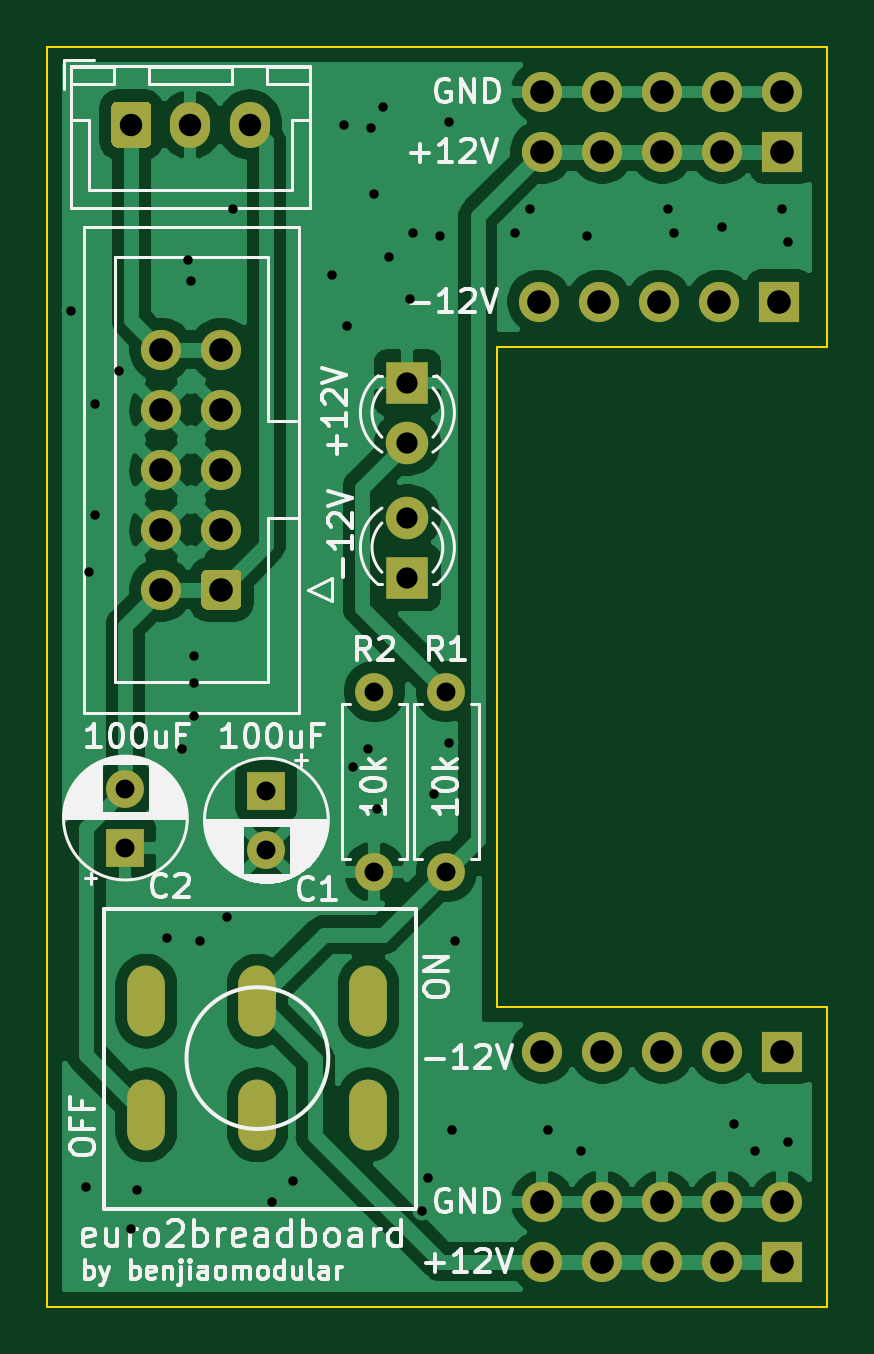
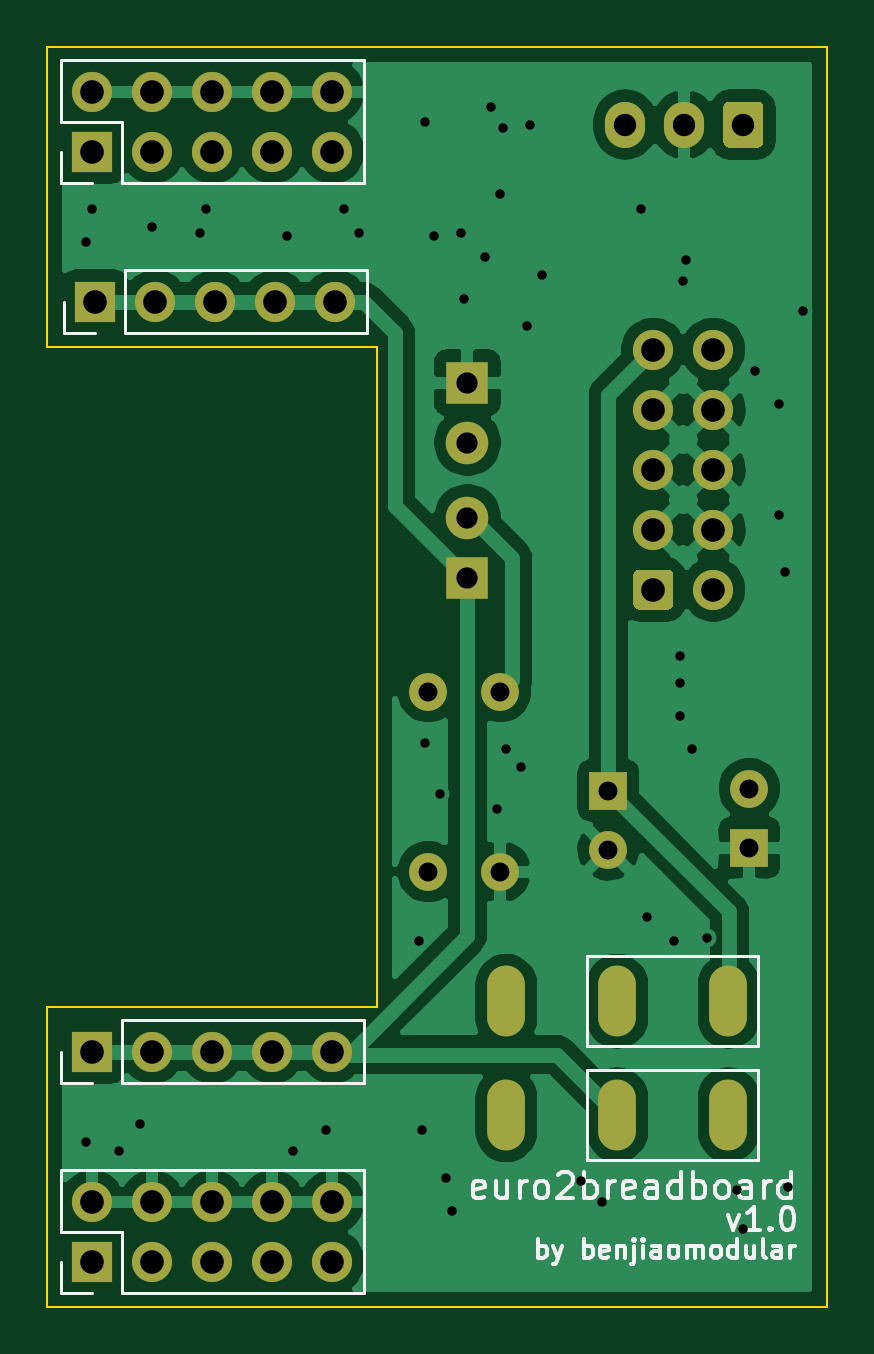
Circuit board: 10 layer files. Board 33.0 x 53.3 mm.
- bottom_copper: euro2breadboard-B_Cu.gbr (67630 bytes)
- bottom_mask: euro2breadboard-B_Mask.gbr (3184 bytes)
- paste: euro2breadboard-B_Paste.gbr (490 bytes)
- bottom_silk: euro2breadboard-B_SilkS.gbr (12400 bytes)
- outline: euro2breadboard-Edge_Cuts.gbr (912 bytes)
- top_copper: euro2breadboard-F_Cu.gbr (70717 bytes)
- top_mask: euro2breadboard-F_Mask.gbr (3184 bytes)
- paste: euro2breadboard-F_Paste.gbr (490 bytes)
- top_silk: euro2breadboard-F_SilkS.gbr (38234 bytes)
- drill: euro2breadboard.drl (2133 bytes)

=== bottom_copper: euro2breadboard-B_Cu.gbr (67630 bytes, source omitted) ===
=== bottom_mask: euro2breadboard-B_Mask.gbr ===
%TF.GenerationSoftware,KiCad,Pcbnew,5.1.9+dfsg1-1~bpo10+1*%
%TF.CreationDate,2022-02-06T15:46:01+08:00*%
%TF.ProjectId,euro2breadboard,6575726f-3262-4726-9561-64626f617264,rev?*%
%TF.SameCoordinates,Original*%
%TF.FileFunction,Soldermask,Bot*%
%TF.FilePolarity,Negative*%
%FSLAX46Y46*%
G04 Gerber Fmt 4.6, Leading zero omitted, Abs format (unit mm)*
G04 Created by KiCad (PCBNEW 5.1.9+dfsg1-1~bpo10+1) date 2022-02-06 15:46:01*
%MOMM*%
%LPD*%
G01*
G04 APERTURE LIST*
%ADD10O,1.600000X3.000000*%
%ADD11C,1.600000*%
%ADD12R,1.600000X1.600000*%
%ADD13C,1.700000*%
%ADD14R,1.700000X1.700000*%
%ADD15O,1.700000X1.700000*%
%ADD16O,1.700000X1.950000*%
%ADD17C,1.800000*%
%ADD18R,1.800000X1.800000*%
%ADD19O,1.600000X1.600000*%
G04 APERTURE END LIST*
D10*
%TO.C,SW1*%
X76200000Y-80425000D03*
X80900000Y-80425000D03*
X71500000Y-80425000D03*
X76200000Y-85225000D03*
X80900000Y-85225000D03*
X71500000Y-85225000D03*
%TD*%
D11*
%TO.C,C1*%
X76581000Y-74001000D03*
D12*
X76581000Y-71501000D03*
%TD*%
%TO.C,C2*%
X70612000Y-73914000D03*
D11*
X70612000Y-71414000D03*
%TD*%
%TO.C,J2*%
G36*
G01*
X75526000Y-62392000D02*
X75526000Y-63592000D01*
G75*
G02*
X75276000Y-63842000I-250000J0D01*
G01*
X74076000Y-63842000D01*
G75*
G02*
X73826000Y-63592000I0J250000D01*
G01*
X73826000Y-62392000D01*
G75*
G02*
X74076000Y-62142000I250000J0D01*
G01*
X75276000Y-62142000D01*
G75*
G02*
X75526000Y-62392000I0J-250000D01*
G01*
G37*
D13*
X74676000Y-60452000D03*
X74676000Y-57912000D03*
X74676000Y-55372000D03*
X74676000Y-52832000D03*
X72136000Y-62992000D03*
X72136000Y-60452000D03*
X72136000Y-57912000D03*
X72136000Y-55372000D03*
X72136000Y-52832000D03*
%TD*%
D14*
%TO.C,BB_POWER_PINS1*%
X98425000Y-91440000D03*
D15*
X98425000Y-88900000D03*
X95885000Y-91440000D03*
X95885000Y-88900000D03*
X93345000Y-91440000D03*
X93345000Y-88900000D03*
X90805000Y-91440000D03*
X90805000Y-88900000D03*
X88265000Y-91440000D03*
X88265000Y-88900000D03*
%TD*%
%TO.C,BB_POWER_PINS2*%
X88265000Y-41910000D03*
X88265000Y-44450000D03*
X90805000Y-41910000D03*
X90805000Y-44450000D03*
X93345000Y-41910000D03*
X93345000Y-44450000D03*
X95885000Y-41910000D03*
X95885000Y-44450000D03*
X98425000Y-41910000D03*
D14*
X98425000Y-44450000D03*
%TD*%
%TO.C,J1*%
G36*
G01*
X70016000Y-44032000D02*
X70016000Y-42582000D01*
G75*
G02*
X70266000Y-42332000I250000J0D01*
G01*
X71466000Y-42332000D01*
G75*
G02*
X71716000Y-42582000I0J-250000D01*
G01*
X71716000Y-44032000D01*
G75*
G02*
X71466000Y-44282000I-250000J0D01*
G01*
X70266000Y-44282000D01*
G75*
G02*
X70016000Y-44032000I0J250000D01*
G01*
G37*
D16*
X73366000Y-43307000D03*
X75866000Y-43307000D03*
%TD*%
D14*
%TO.C,NEG_12V_PINS1*%
X98298000Y-50800000D03*
D15*
X95758000Y-50800000D03*
X93218000Y-50800000D03*
X90678000Y-50800000D03*
X88138000Y-50800000D03*
%TD*%
%TO.C,NEG_12V_PINS2*%
X88265000Y-82550000D03*
X90805000Y-82550000D03*
X93345000Y-82550000D03*
X95885000Y-82550000D03*
D14*
X98425000Y-82550000D03*
%TD*%
D17*
%TO.C,-12V*%
X82550000Y-59944000D03*
D18*
X82550000Y-62484000D03*
%TD*%
%TO.C,+12V*%
X82550000Y-54229000D03*
D17*
X82550000Y-56769000D03*
%TD*%
D19*
%TO.C,R1*%
X84201000Y-74930000D03*
D11*
X84201000Y-67310000D03*
%TD*%
%TO.C,R2*%
X81153000Y-67310000D03*
D19*
X81153000Y-74930000D03*
%TD*%
M02*

=== paste: euro2breadboard-B_Paste.gbr ===
%TF.GenerationSoftware,KiCad,Pcbnew,5.1.9+dfsg1-1~bpo10+1*%
%TF.CreationDate,2022-02-06T15:46:01+08:00*%
%TF.ProjectId,euro2breadboard,6575726f-3262-4726-9561-64626f617264,rev?*%
%TF.SameCoordinates,Original*%
%TF.FileFunction,Paste,Bot*%
%TF.FilePolarity,Positive*%
%FSLAX46Y46*%
G04 Gerber Fmt 4.6, Leading zero omitted, Abs format (unit mm)*
G04 Created by KiCad (PCBNEW 5.1.9+dfsg1-1~bpo10+1) date 2022-02-06 15:46:01*
%MOMM*%
%LPD*%
G01*
G04 APERTURE LIST*
G04 APERTURE END LIST*
M02*

=== bottom_silk: euro2breadboard-B_SilkS.gbr (12400 bytes, source omitted) ===
=== outline: euro2breadboard-Edge_Cuts.gbr ===
%TF.GenerationSoftware,KiCad,Pcbnew,5.1.9+dfsg1-1~bpo10+1*%
%TF.CreationDate,2022-02-06T15:46:01+08:00*%
%TF.ProjectId,euro2breadboard,6575726f-3262-4726-9561-64626f617264,rev?*%
%TF.SameCoordinates,Original*%
%TF.FileFunction,Profile,NP*%
%FSLAX46Y46*%
G04 Gerber Fmt 4.6, Leading zero omitted, Abs format (unit mm)*
G04 Created by KiCad (PCBNEW 5.1.9+dfsg1-1~bpo10+1) date 2022-02-06 15:46:01*
%MOMM*%
%LPD*%
G01*
G04 APERTURE LIST*
%TA.AperFunction,Profile*%
%ADD10C,0.100000*%
%TD*%
G04 APERTURE END LIST*
D10*
X100330000Y-40005000D02*
X100330000Y-52705000D01*
X67310000Y-40005000D02*
X100330000Y-40005000D01*
X67310000Y-93345000D02*
X67310000Y-40005000D01*
X100330000Y-93345000D02*
X67310000Y-93345000D01*
X100330000Y-80645000D02*
X100330000Y-93345000D01*
X86360000Y-80645000D02*
X100330000Y-80645000D01*
X86360000Y-52705000D02*
X86360000Y-80645000D01*
X100330000Y-52705000D02*
X86360000Y-52705000D01*
M02*

=== top_copper: euro2breadboard-F_Cu.gbr (70717 bytes, source omitted) ===
=== top_mask: euro2breadboard-F_Mask.gbr ===
%TF.GenerationSoftware,KiCad,Pcbnew,5.1.9+dfsg1-1~bpo10+1*%
%TF.CreationDate,2022-02-06T15:46:01+08:00*%
%TF.ProjectId,euro2breadboard,6575726f-3262-4726-9561-64626f617264,rev?*%
%TF.SameCoordinates,Original*%
%TF.FileFunction,Soldermask,Top*%
%TF.FilePolarity,Negative*%
%FSLAX46Y46*%
G04 Gerber Fmt 4.6, Leading zero omitted, Abs format (unit mm)*
G04 Created by KiCad (PCBNEW 5.1.9+dfsg1-1~bpo10+1) date 2022-02-06 15:46:01*
%MOMM*%
%LPD*%
G01*
G04 APERTURE LIST*
%ADD10O,1.600000X3.000000*%
%ADD11C,1.600000*%
%ADD12R,1.600000X1.600000*%
%ADD13C,1.700000*%
%ADD14R,1.700000X1.700000*%
%ADD15O,1.700000X1.700000*%
%ADD16O,1.700000X1.950000*%
%ADD17C,1.800000*%
%ADD18R,1.800000X1.800000*%
%ADD19O,1.600000X1.600000*%
G04 APERTURE END LIST*
D10*
%TO.C,SW1*%
X76200000Y-80425000D03*
X80900000Y-80425000D03*
X71500000Y-80425000D03*
X76200000Y-85225000D03*
X80900000Y-85225000D03*
X71500000Y-85225000D03*
%TD*%
D11*
%TO.C,C1*%
X76581000Y-74001000D03*
D12*
X76581000Y-71501000D03*
%TD*%
%TO.C,C2*%
X70612000Y-73914000D03*
D11*
X70612000Y-71414000D03*
%TD*%
%TO.C,J2*%
G36*
G01*
X75526000Y-62392000D02*
X75526000Y-63592000D01*
G75*
G02*
X75276000Y-63842000I-250000J0D01*
G01*
X74076000Y-63842000D01*
G75*
G02*
X73826000Y-63592000I0J250000D01*
G01*
X73826000Y-62392000D01*
G75*
G02*
X74076000Y-62142000I250000J0D01*
G01*
X75276000Y-62142000D01*
G75*
G02*
X75526000Y-62392000I0J-250000D01*
G01*
G37*
D13*
X74676000Y-60452000D03*
X74676000Y-57912000D03*
X74676000Y-55372000D03*
X74676000Y-52832000D03*
X72136000Y-62992000D03*
X72136000Y-60452000D03*
X72136000Y-57912000D03*
X72136000Y-55372000D03*
X72136000Y-52832000D03*
%TD*%
D14*
%TO.C,BB_POWER_PINS1*%
X98425000Y-91440000D03*
D15*
X98425000Y-88900000D03*
X95885000Y-91440000D03*
X95885000Y-88900000D03*
X93345000Y-91440000D03*
X93345000Y-88900000D03*
X90805000Y-91440000D03*
X90805000Y-88900000D03*
X88265000Y-91440000D03*
X88265000Y-88900000D03*
%TD*%
%TO.C,BB_POWER_PINS2*%
X88265000Y-41910000D03*
X88265000Y-44450000D03*
X90805000Y-41910000D03*
X90805000Y-44450000D03*
X93345000Y-41910000D03*
X93345000Y-44450000D03*
X95885000Y-41910000D03*
X95885000Y-44450000D03*
X98425000Y-41910000D03*
D14*
X98425000Y-44450000D03*
%TD*%
%TO.C,J1*%
G36*
G01*
X70016000Y-44032000D02*
X70016000Y-42582000D01*
G75*
G02*
X70266000Y-42332000I250000J0D01*
G01*
X71466000Y-42332000D01*
G75*
G02*
X71716000Y-42582000I0J-250000D01*
G01*
X71716000Y-44032000D01*
G75*
G02*
X71466000Y-44282000I-250000J0D01*
G01*
X70266000Y-44282000D01*
G75*
G02*
X70016000Y-44032000I0J250000D01*
G01*
G37*
D16*
X73366000Y-43307000D03*
X75866000Y-43307000D03*
%TD*%
D14*
%TO.C,NEG_12V_PINS1*%
X98298000Y-50800000D03*
D15*
X95758000Y-50800000D03*
X93218000Y-50800000D03*
X90678000Y-50800000D03*
X88138000Y-50800000D03*
%TD*%
%TO.C,NEG_12V_PINS2*%
X88265000Y-82550000D03*
X90805000Y-82550000D03*
X93345000Y-82550000D03*
X95885000Y-82550000D03*
D14*
X98425000Y-82550000D03*
%TD*%
D17*
%TO.C,-12V*%
X82550000Y-59944000D03*
D18*
X82550000Y-62484000D03*
%TD*%
%TO.C,+12V*%
X82550000Y-54229000D03*
D17*
X82550000Y-56769000D03*
%TD*%
D19*
%TO.C,R1*%
X84201000Y-74930000D03*
D11*
X84201000Y-67310000D03*
%TD*%
%TO.C,R2*%
X81153000Y-67310000D03*
D19*
X81153000Y-74930000D03*
%TD*%
M02*

=== paste: euro2breadboard-F_Paste.gbr ===
%TF.GenerationSoftware,KiCad,Pcbnew,5.1.9+dfsg1-1~bpo10+1*%
%TF.CreationDate,2022-02-06T15:46:01+08:00*%
%TF.ProjectId,euro2breadboard,6575726f-3262-4726-9561-64626f617264,rev?*%
%TF.SameCoordinates,Original*%
%TF.FileFunction,Paste,Top*%
%TF.FilePolarity,Positive*%
%FSLAX46Y46*%
G04 Gerber Fmt 4.6, Leading zero omitted, Abs format (unit mm)*
G04 Created by KiCad (PCBNEW 5.1.9+dfsg1-1~bpo10+1) date 2022-02-06 15:46:01*
%MOMM*%
%LPD*%
G01*
G04 APERTURE LIST*
G04 APERTURE END LIST*
M02*

=== top_silk: euro2breadboard-F_SilkS.gbr (38234 bytes, source omitted) ===
=== drill: euro2breadboard.drl ===
M48
; DRILL file {KiCad 5.1.9+dfsg1-1~bpo10+1} date Sun Feb  6 15:46:00 2022
; FORMAT={2:4/ absolute / inch / suppress leading zeros}
; #@! TF.CreationDate,2022-02-06T15:46:00+08:00
; #@! TF.GenerationSoftware,Kicad,Pcbnew,5.1.9+dfsg1-1~bpo10+1
FMAT,2
INCH,TZ
T1C0.0157
T2C0.0315
T3C0.0354
T4C0.0374
T5C0.0394
%
G90
G05
T1
X26900Y-20150
X27150Y-34750
X27200Y-24500
X27300Y-21700
X27300Y-23550
X27700Y-21150
X27900Y-35450
X28000Y-34800
X28500Y-30600
X28750Y-27450
X28850Y-19300
X28900Y-19650
X28950Y-25900
X28950Y-26350
X28950Y-26900
X29050Y-30650
X29500Y-30250
X29600Y-18450
X30250Y-35000
X30600Y-34650
X31250Y-19550
X31450Y-17050
X31500Y-20400
X31600Y-27750
X31850Y-27450
X31900Y-17100
X31950Y-18200
X32000Y-28450
X32100Y-16750
X32200Y-19250
X32550Y-19950
X32600Y-18850
X32750Y-35150
X32850Y-34600
X32950Y-28200
X33050Y-18900
X33200Y-17000
X33200Y-27350
X33250Y-33800
X33300Y-30650
X34300Y-18850
X34550Y-18450
X34850Y-33800
X35400Y-34150
X35500Y-18900
X36850Y-18450
X36950Y-18850
X37750Y-18750
X37950Y-33700
X38300Y-34150
X38750Y-18450
X38850Y-19000
X38850Y-34000
T2
X27800Y-28116
X27800Y-29100
X30150Y-28150
X30150Y-29134
X31950Y-26500
X31950Y-29500
X33150Y-26500
X33150Y-29500
T3
X32500Y-21350
X32500Y-22350
X32500Y-23600
X32500Y-24600
T4
X27900Y-17050
X28884Y-17050
X29869Y-17050
T5
X28400Y-20800
X28400Y-21800
X28400Y-22800
X28400Y-23800
X28400Y-24800
X29400Y-20800
X29400Y-21800
X29400Y-22800
X29400Y-23800
X29400Y-24800
X34700Y-20000
X34750Y-16500
X34750Y-17500
X34750Y-32500
X34750Y-35000
X34750Y-36000
X35700Y-20000
X35750Y-16500
X35750Y-17500
X35750Y-32500
X35750Y-35000
X35750Y-36000
X36700Y-20000
X36750Y-16500
X36750Y-17500
X36750Y-32500
X36750Y-35000
X36750Y-36000
X37700Y-20000
X37750Y-16500
X37750Y-17500
X37750Y-32500
X37750Y-35000
X37750Y-36000
X38700Y-20000
X38750Y-16500
X38750Y-17500
X38750Y-32500
X38750Y-35000
X38750Y-36000
T2
G00X28150Y-31427
M15
G01X28150Y-31900
M16
G05
G00X28150Y-33317
M15
G01X28150Y-33789
M16
G05
G00X30000Y-31427
M15
G01X30000Y-31900
M16
G05
G00X30000Y-33317
M15
G01X30000Y-33789
M16
G05
G00X31850Y-31427
M15
G01X31850Y-31900
M16
G05
G00X31850Y-33317
M15
G01X31850Y-33789
M16
G05
T0
M30
